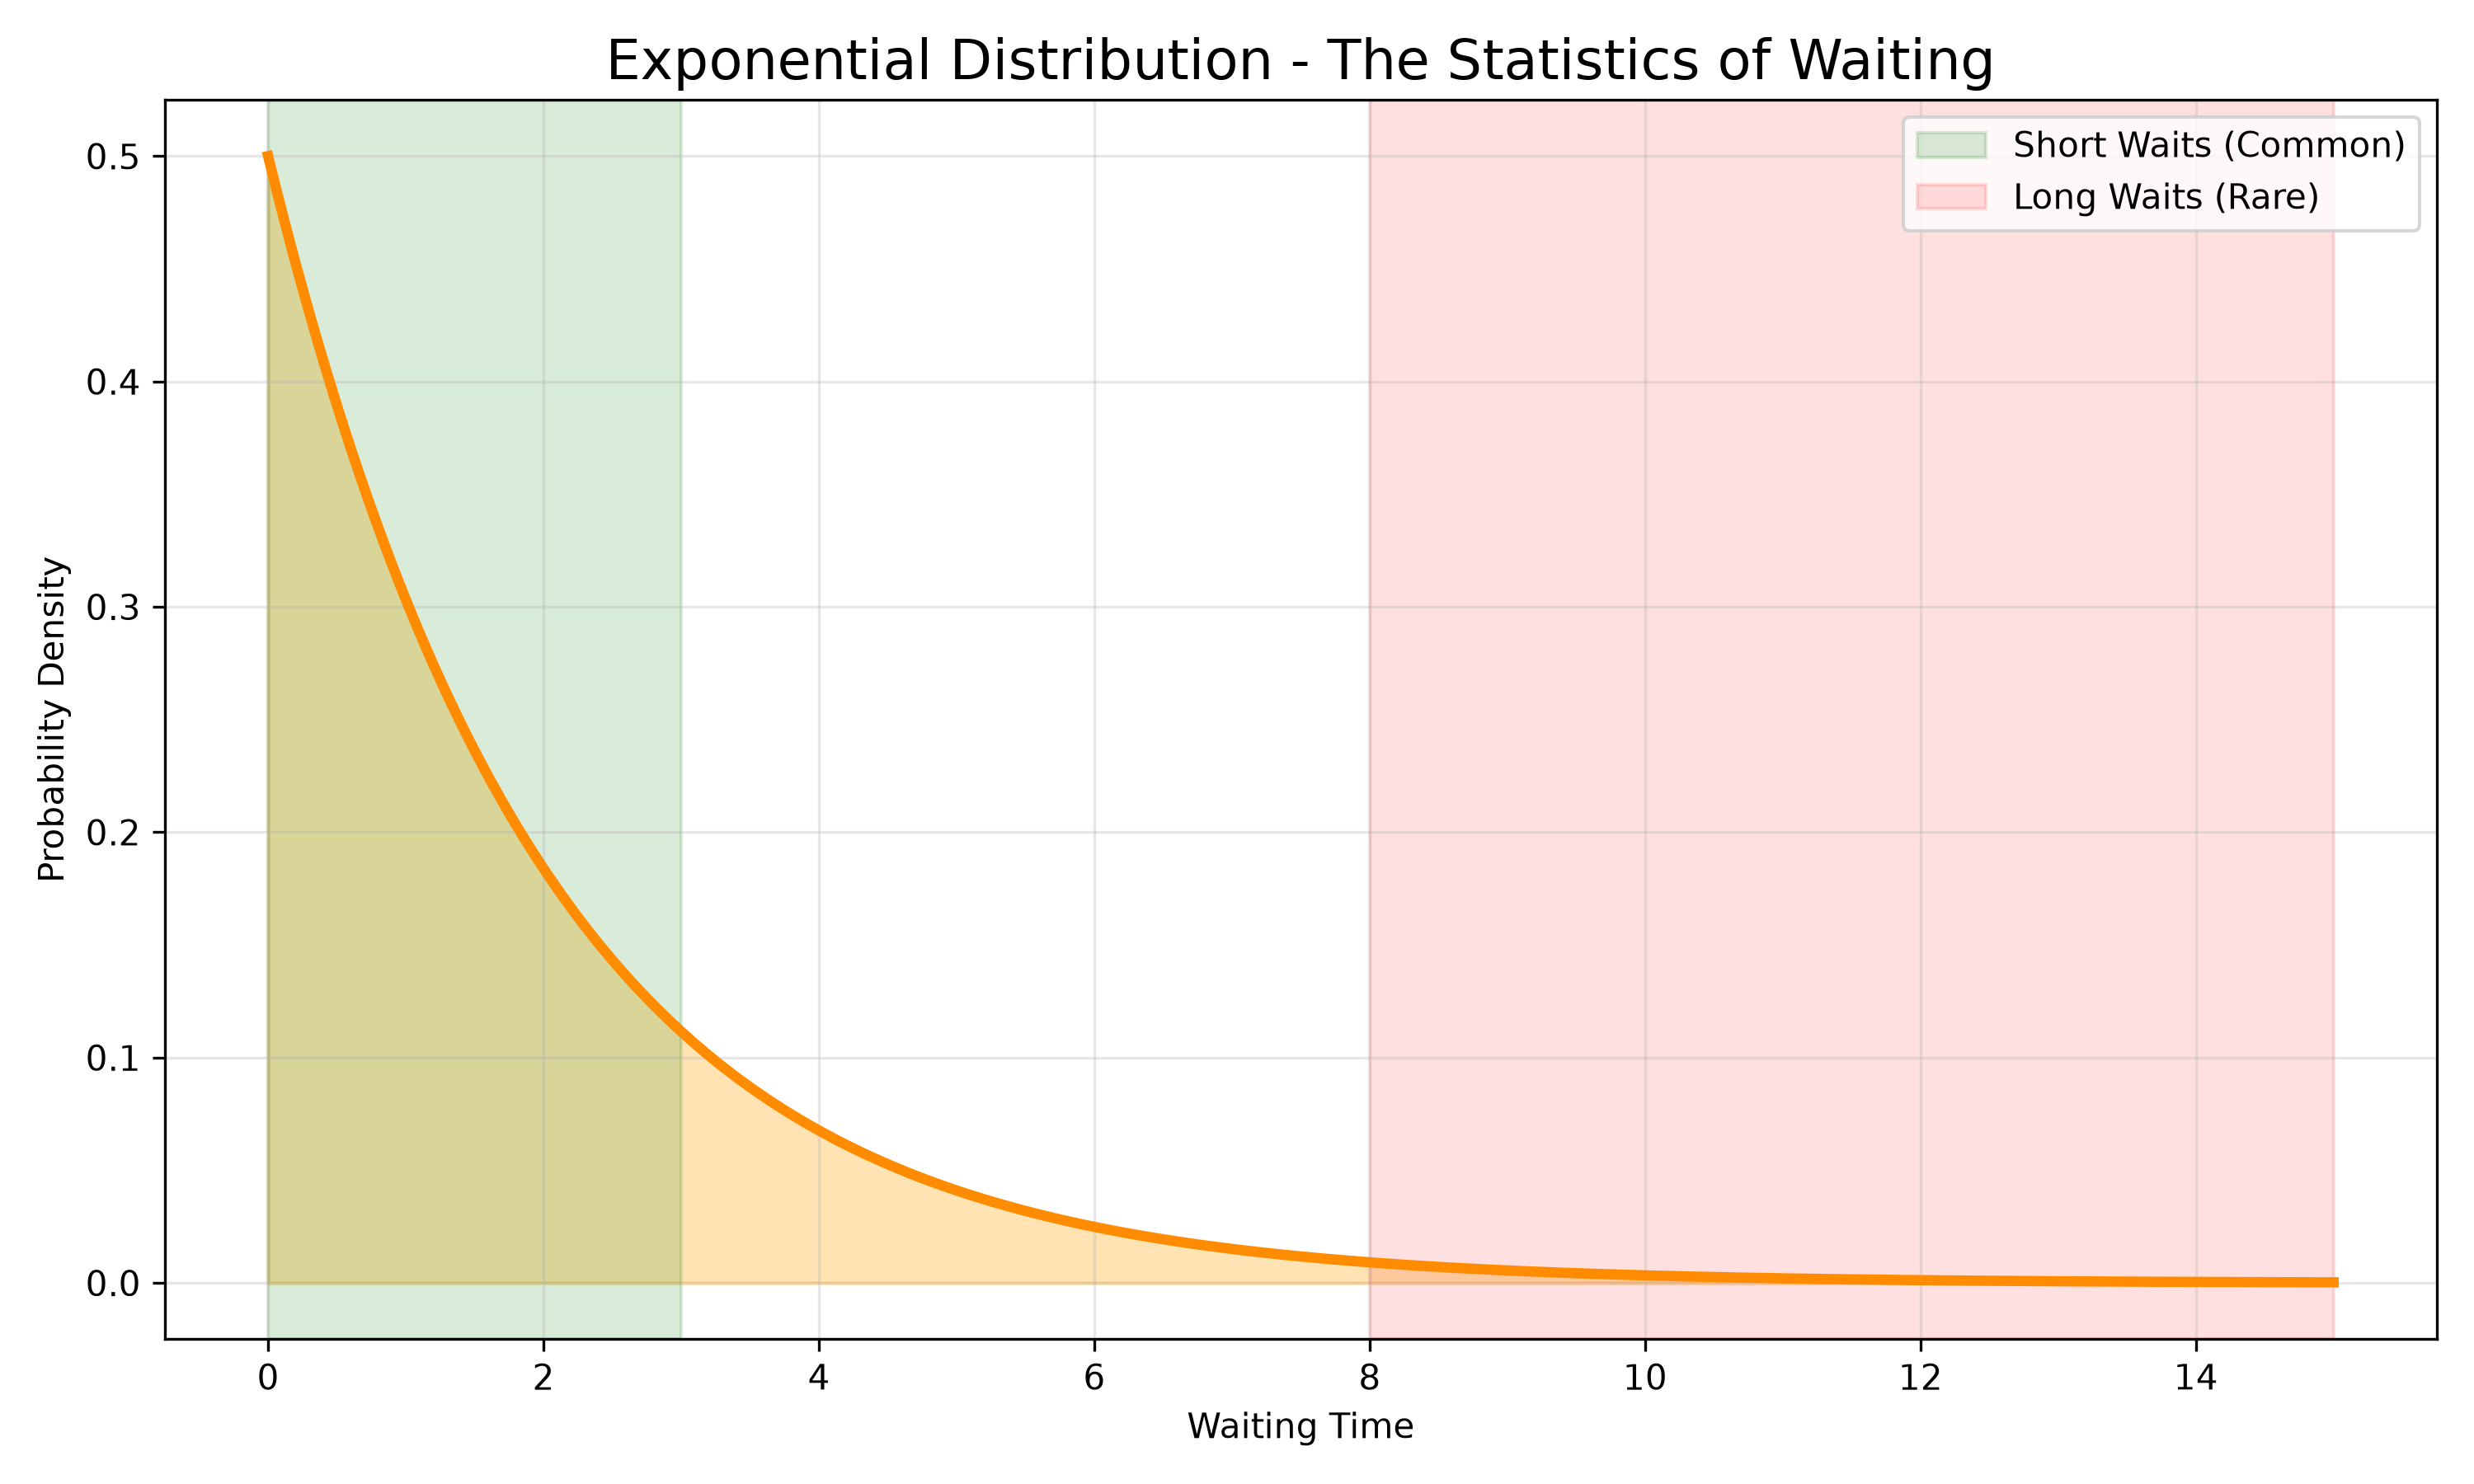

This figure's Python source:
import numpy as np
import matplotlib.pyplot as plt

lam = 0.5

x = np.linspace(0, 15, 1000)
y = lam * np.exp(-lam * x)

plt.figure(figsize=(10, 6))

plt.plot(
    x,
    y,
    linewidth=3,
    color="darkorange"
)

plt.fill_between(
    x,
    y,
    color="orange",
    alpha=0.3
)

# Highlight short wait region
plt.axvspan(
    0,
    3,
    color="green",
    alpha=0.15,
    label="Short Waits (Common)"
)

# Highlight long wait region
plt.axvspan(
    8,
    15,
    color="red",
    alpha=0.12,
    label="Long Waits (Rare)"
)

plt.title(
    "Exponential Distribution - The Statistics of Waiting",
    fontsize=16
)

plt.xlabel("Waiting Time")
plt.ylabel("Probability Density")

plt.legend()
plt.grid(alpha=0.3)

plt.tight_layout()
plt.savefig(
    "exponential-distribution.png",
    dpi=300
)

plt.show()
